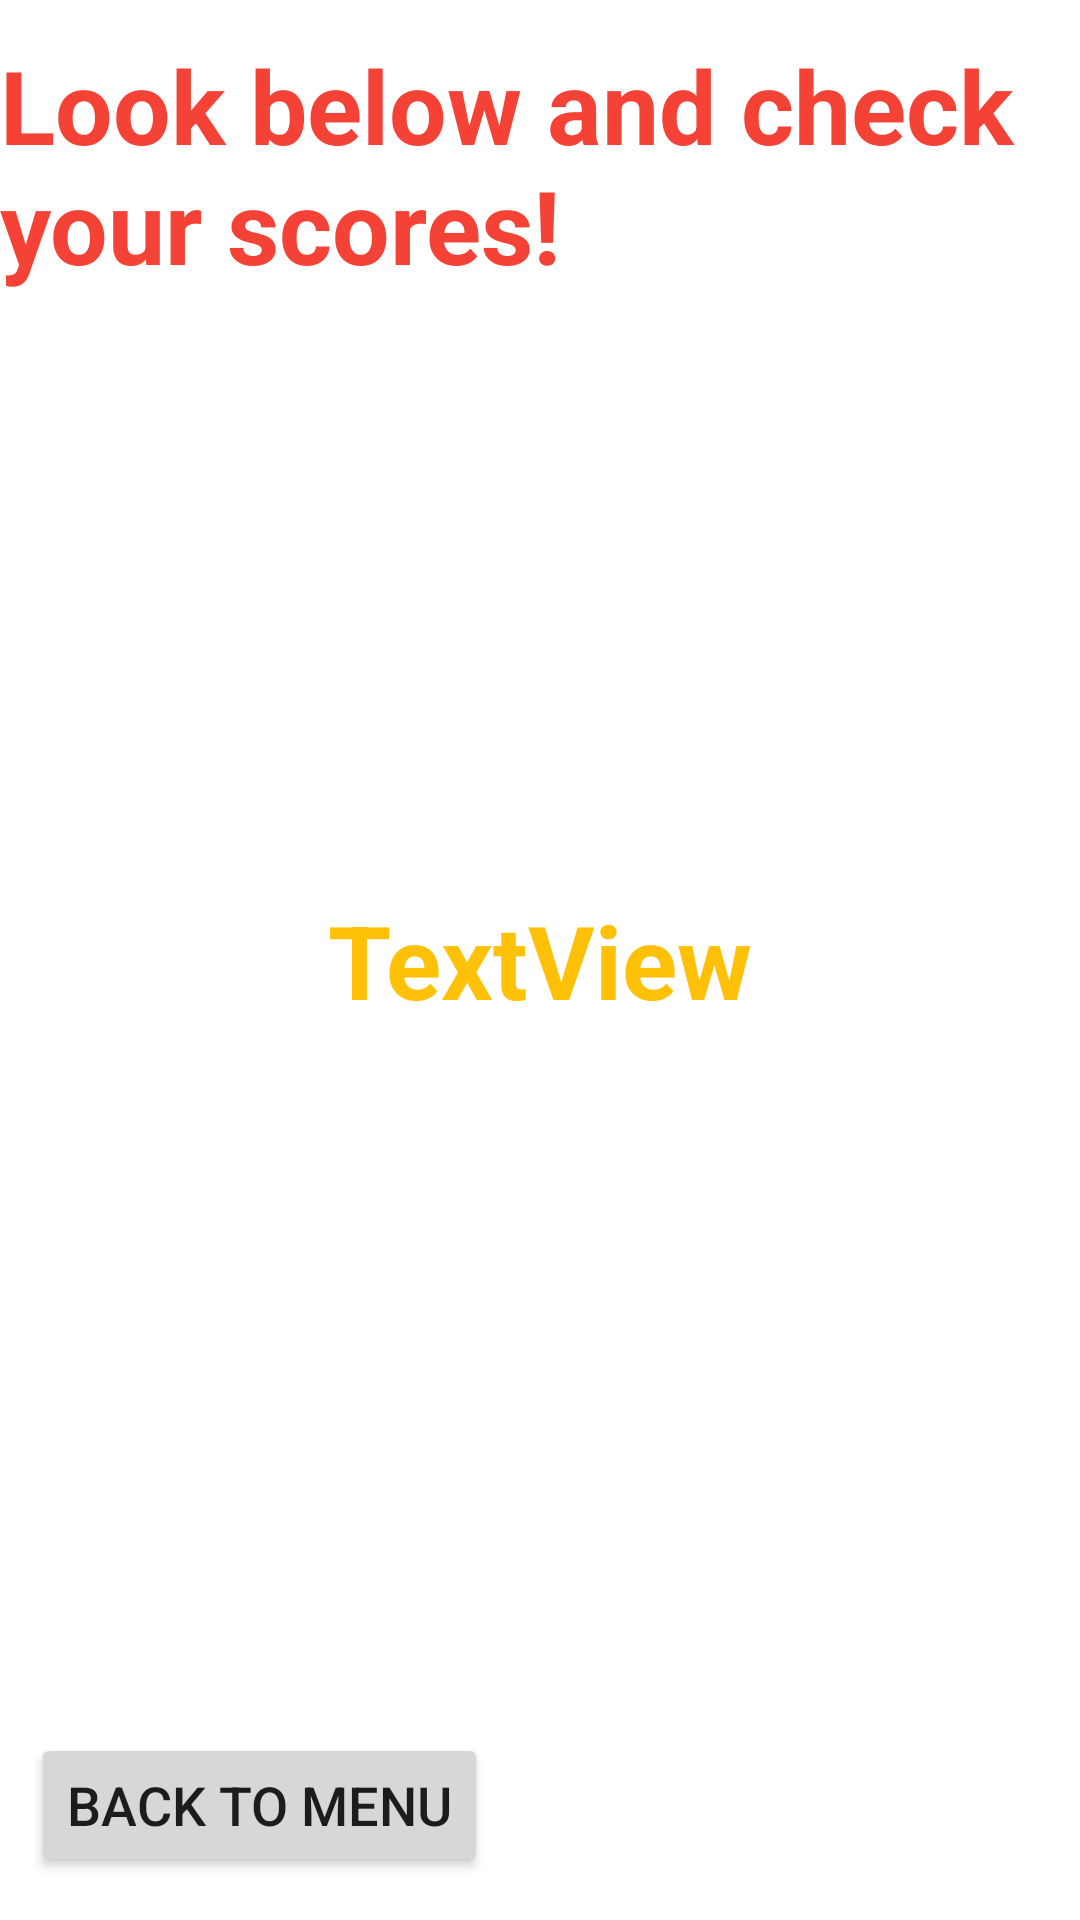

Android layout source for this screen:
<!-- AndroidManifest.xml: application theme Theme.BMCDevApplication -->
<!-- res/layout/activity_score.xml -->
<?xml version="1.0" encoding="utf-8"?>
<androidx.constraintlayout.widget.ConstraintLayout xmlns:android="http://schemas.android.com/apk/res/android"
    xmlns:app="http://schemas.android.com/apk/res-auto"
    xmlns:tools="http://schemas.android.com/tools"
    android:layout_width="match_parent"
    android:layout_height="match_parent"
    tools:context=".Score">

    <ImageView
        android:id="@+id/imageView5"
        android:layout_width="0dp"
        android:layout_height="0dp"
        android:scaleType="fitXY"
        app:layout_constraintBottom_toBottomOf="parent"
        app:layout_constraintEnd_toEndOf="parent"
        app:layout_constraintStart_toStartOf="parent"
        app:layout_constraintTop_toTopOf="parent"
        app:layout_constraintVertical_bias="0.567"
        app:srcCompat="@drawable/app_background" />

    <TextView
        android:id="@+id/tv_score"
        android:layout_width="wrap_content"
        android:layout_height="wrap_content"
        android:text="TextView"
        android:textColor="#FFC107"
        android:textSize="34sp"
        android:textStyle="bold"
        app:layout_constraintBottom_toBottomOf="parent"
        app:layout_constraintEnd_toEndOf="parent"
        app:layout_constraintStart_toStartOf="parent"
        app:layout_constraintTop_toTopOf="parent" />

    <Button
        android:id="@+id/btn_BackToMenu4"
        android:layout_width="wrap_content"
        android:layout_height="wrap_content"
        android:text="Back to menu"
        android:textSize="18sp"
        app:layout_constraintBottom_toBottomOf="parent"
        app:layout_constraintEnd_toEndOf="parent"
        app:layout_constraintHorizontal_bias="0.05"
        app:layout_constraintStart_toStartOf="parent"
        app:layout_constraintTop_toTopOf="parent"
        app:layout_constraintVertical_bias="0.976" />

    <TextView
        android:id="@+id/textView"
        android:layout_width="wrap_content"
        android:layout_height="wrap_content"
        android:text="Look below and check your scores!"
        android:textColor="#F44336"
        android:textSize="34sp"
        android:textStyle="bold"
        app:layout_constraintBottom_toBottomOf="parent"
        app:layout_constraintEnd_toEndOf="parent"
        app:layout_constraintHorizontal_bias="0.567"
        app:layout_constraintStart_toStartOf="parent"
        app:layout_constraintTop_toTopOf="parent"
        app:layout_constraintVertical_bias="0.022" />

</androidx.constraintlayout.widget.ConstraintLayout>
<!-- resources referenced by this layout -->
<resources>
  <style name="Theme.BMCDevApplication" parent="Theme.MaterialComponents.DayNight.DarkActionBar">
          
          <item name="colorPrimary">@color/purple_500</item>
          <item name="colorPrimaryVariant">@color/purple_700</item>
          <item name="colorOnPrimary">@color/white</item>
          
          <item name="colorSecondary">@color/teal_200</item>
          <item name="colorSecondaryVariant">@color/teal_700</item>
          <item name="colorOnSecondary">@color/black</item>
          
          <item name="android:statusBarColor" tools:targetApi="l">?attr/colorPrimaryVariant</item>
          
      </style>
  <!-- not gathered from this repository: default colours our renderer supplied (Android Studio template values) -->
  <color name="purple_500">#FF6200EE</color>
  <color name="purple_700">#FF3700B3</color>
  <color name="teal_200">#FF03DAC5</color>
  <color name="teal_700">#FF018786</color>
  <color name="black">#FF000000</color>
  <color name="white">#FFFFFFFF</color>
</resources>
